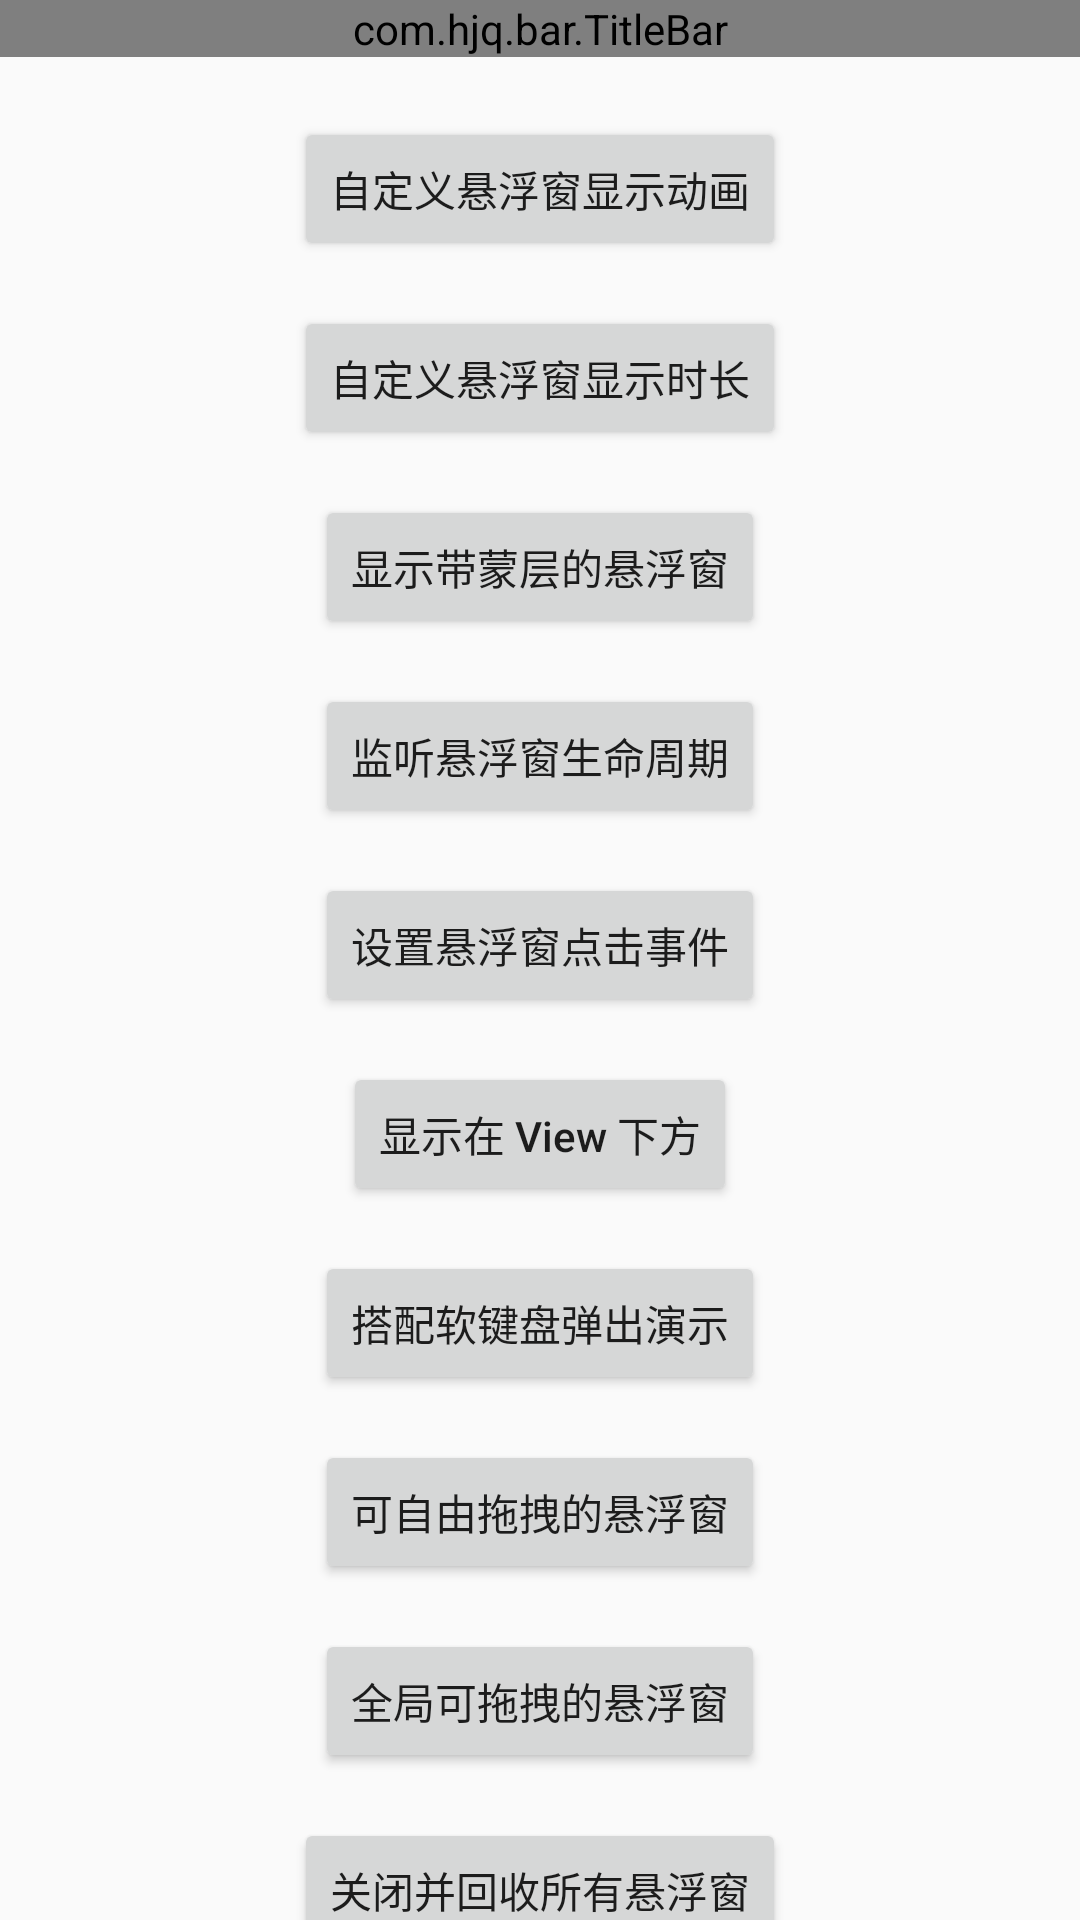

Write the Android layout XML for this screen, with the resource values it uses.
<!-- AndroidManifest.xml: application theme AppTheme -->
<!-- res/layout/activity_main.xml -->
<?xml version="1.0" encoding="utf-8"?>
<LinearLayout xmlns:android="http://schemas.android.com/apk/res/android"
    xmlns:app="http://schemas.android.com/apk/res-auto"
    xmlns:tools="http://schemas.android.com/tools"
    android:layout_width="match_parent"
    android:layout_height="match_parent"
    android:layout_gravity="center"
    android:orientation="vertical"
    tools:context=".MainActivity">

    <com.hjq.bar.TitleBar
        android:id="@+id/tb_main_bar"
        android:layout_width="match_parent"
        android:layout_height="wrap_content"
        app:leftIcon="@null"
        app:title="https://github.com/getActivity/EasyWindow" />

    <androidx.core.widget.NestedScrollView
        android:layout_width="match_parent"
        android:layout_height="match_parent"
        android:fillViewport="true">

        <FrameLayout
            android:layout_width="match_parent"
            android:layout_height="match_parent" >

            <LinearLayout
                android:layout_width="match_parent"
                android:layout_height="match_parent"
                android:gravity="center"
                android:orientation="vertical">

                <Button
                    android:id="@+id/btn_main_anim"
                    android:layout_width="wrap_content"
                    android:layout_height="wrap_content"
                    android:layout_gravity="center_horizontal"
                    android:layout_marginTop="20dp"
                    android:text="自定义悬浮窗显示动画" />

                <Button
                    android:id="@+id/btn_main_duration"
                    android:layout_width="wrap_content"
                    android:layout_height="wrap_content"
                    android:layout_gravity="center_horizontal"
                    android:layout_marginTop="15dp"
                    android:text="自定义悬浮窗显示时长" />

                <Button
                    android:id="@+id/btn_main_overlay"
                    android:layout_width="wrap_content"
                    android:layout_height="wrap_content"
                    android:layout_gravity="center_horizontal"
                    android:layout_marginTop="15dp"
                    android:text="显示带蒙层的悬浮窗" />

                <Button
                    android:id="@+id/btn_main_lifecycle"
                    android:layout_width="wrap_content"
                    android:layout_height="wrap_content"
                    android:layout_gravity="center_horizontal"
                    android:layout_marginTop="15dp"
                    android:text="监听悬浮窗生命周期" />

                <Button
                    android:id="@+id/btn_main_click"
                    android:layout_width="wrap_content"
                    android:layout_height="wrap_content"
                    android:layout_gravity="center_horizontal"
                    android:layout_marginTop="15dp"
                    android:text="设置悬浮窗点击事件" />

                <Button
                    android:id="@+id/btn_main_view"
                    android:layout_width="wrap_content"
                    android:layout_height="wrap_content"
                    android:layout_gravity="center_horizontal"
                    android:layout_marginTop="15dp"
                    android:text="显示在 View 下方" />

                <Button
                    android:id="@+id/btn_main_input"
                    android:layout_width="wrap_content"
                    android:layout_height="wrap_content"
                    android:layout_gravity="center_horizontal"
                    android:layout_marginTop="15dp"
                    android:text="搭配软键盘弹出演示" />

                <Button
                    android:id="@+id/btn_main_draggable"
                    android:layout_width="wrap_content"
                    android:layout_height="wrap_content"
                    android:layout_gravity="center_horizontal"
                    android:layout_marginTop="15dp"
                    android:text="可自由拖拽的悬浮窗" />

                <Button
                    android:id="@+id/btn_main_global"
                    android:layout_width="wrap_content"
                    android:layout_height="wrap_content"
                    android:layout_gravity="center_horizontal"
                    android:layout_marginTop="15dp"
                    android:text="全局可拖拽的悬浮窗" />

                <Button
                    android:id="@+id/btn_main_cancel_all"
                    android:layout_width="wrap_content"
                    android:layout_height="wrap_content"
                    android:layout_gravity="center_horizontal"
                    android:layout_marginTop="15dp"
                    android:text="关闭并回收所有悬浮窗" />

                <Button
                    android:id="@+id/btn_main_utils"
                    android:layout_width="wrap_content"
                    android:layout_height="wrap_content"
                    android:layout_gravity="center_horizontal"
                    android:layout_marginTop="15dp"
                    android:layout_marginBottom="20dp"
                    android:text="搭配 Toaster 框架" />
            </LinearLayout>

        </FrameLayout>

    </androidx.core.widget.NestedScrollView>

</LinearLayout>
<!-- resources referenced by this layout -->
<resources>
  <style name="AppTheme" parent="Theme.AppCompat.Light.NoActionBar">
          
          <item name="colorPrimary">@color/colorPrimary</item>
          <item name="colorPrimaryDark">@color/colorPrimaryDark</item>
          <item name="colorAccent">@color/colorAccent</item>
          
          <item name="android:textAllCaps">false</item>
      </style>
  <color name="colorPrimary">#000000</color>
  <color name="colorPrimaryDark">#000000</color>
  <color name="colorAccent">#FF0033</color>
</resources>
